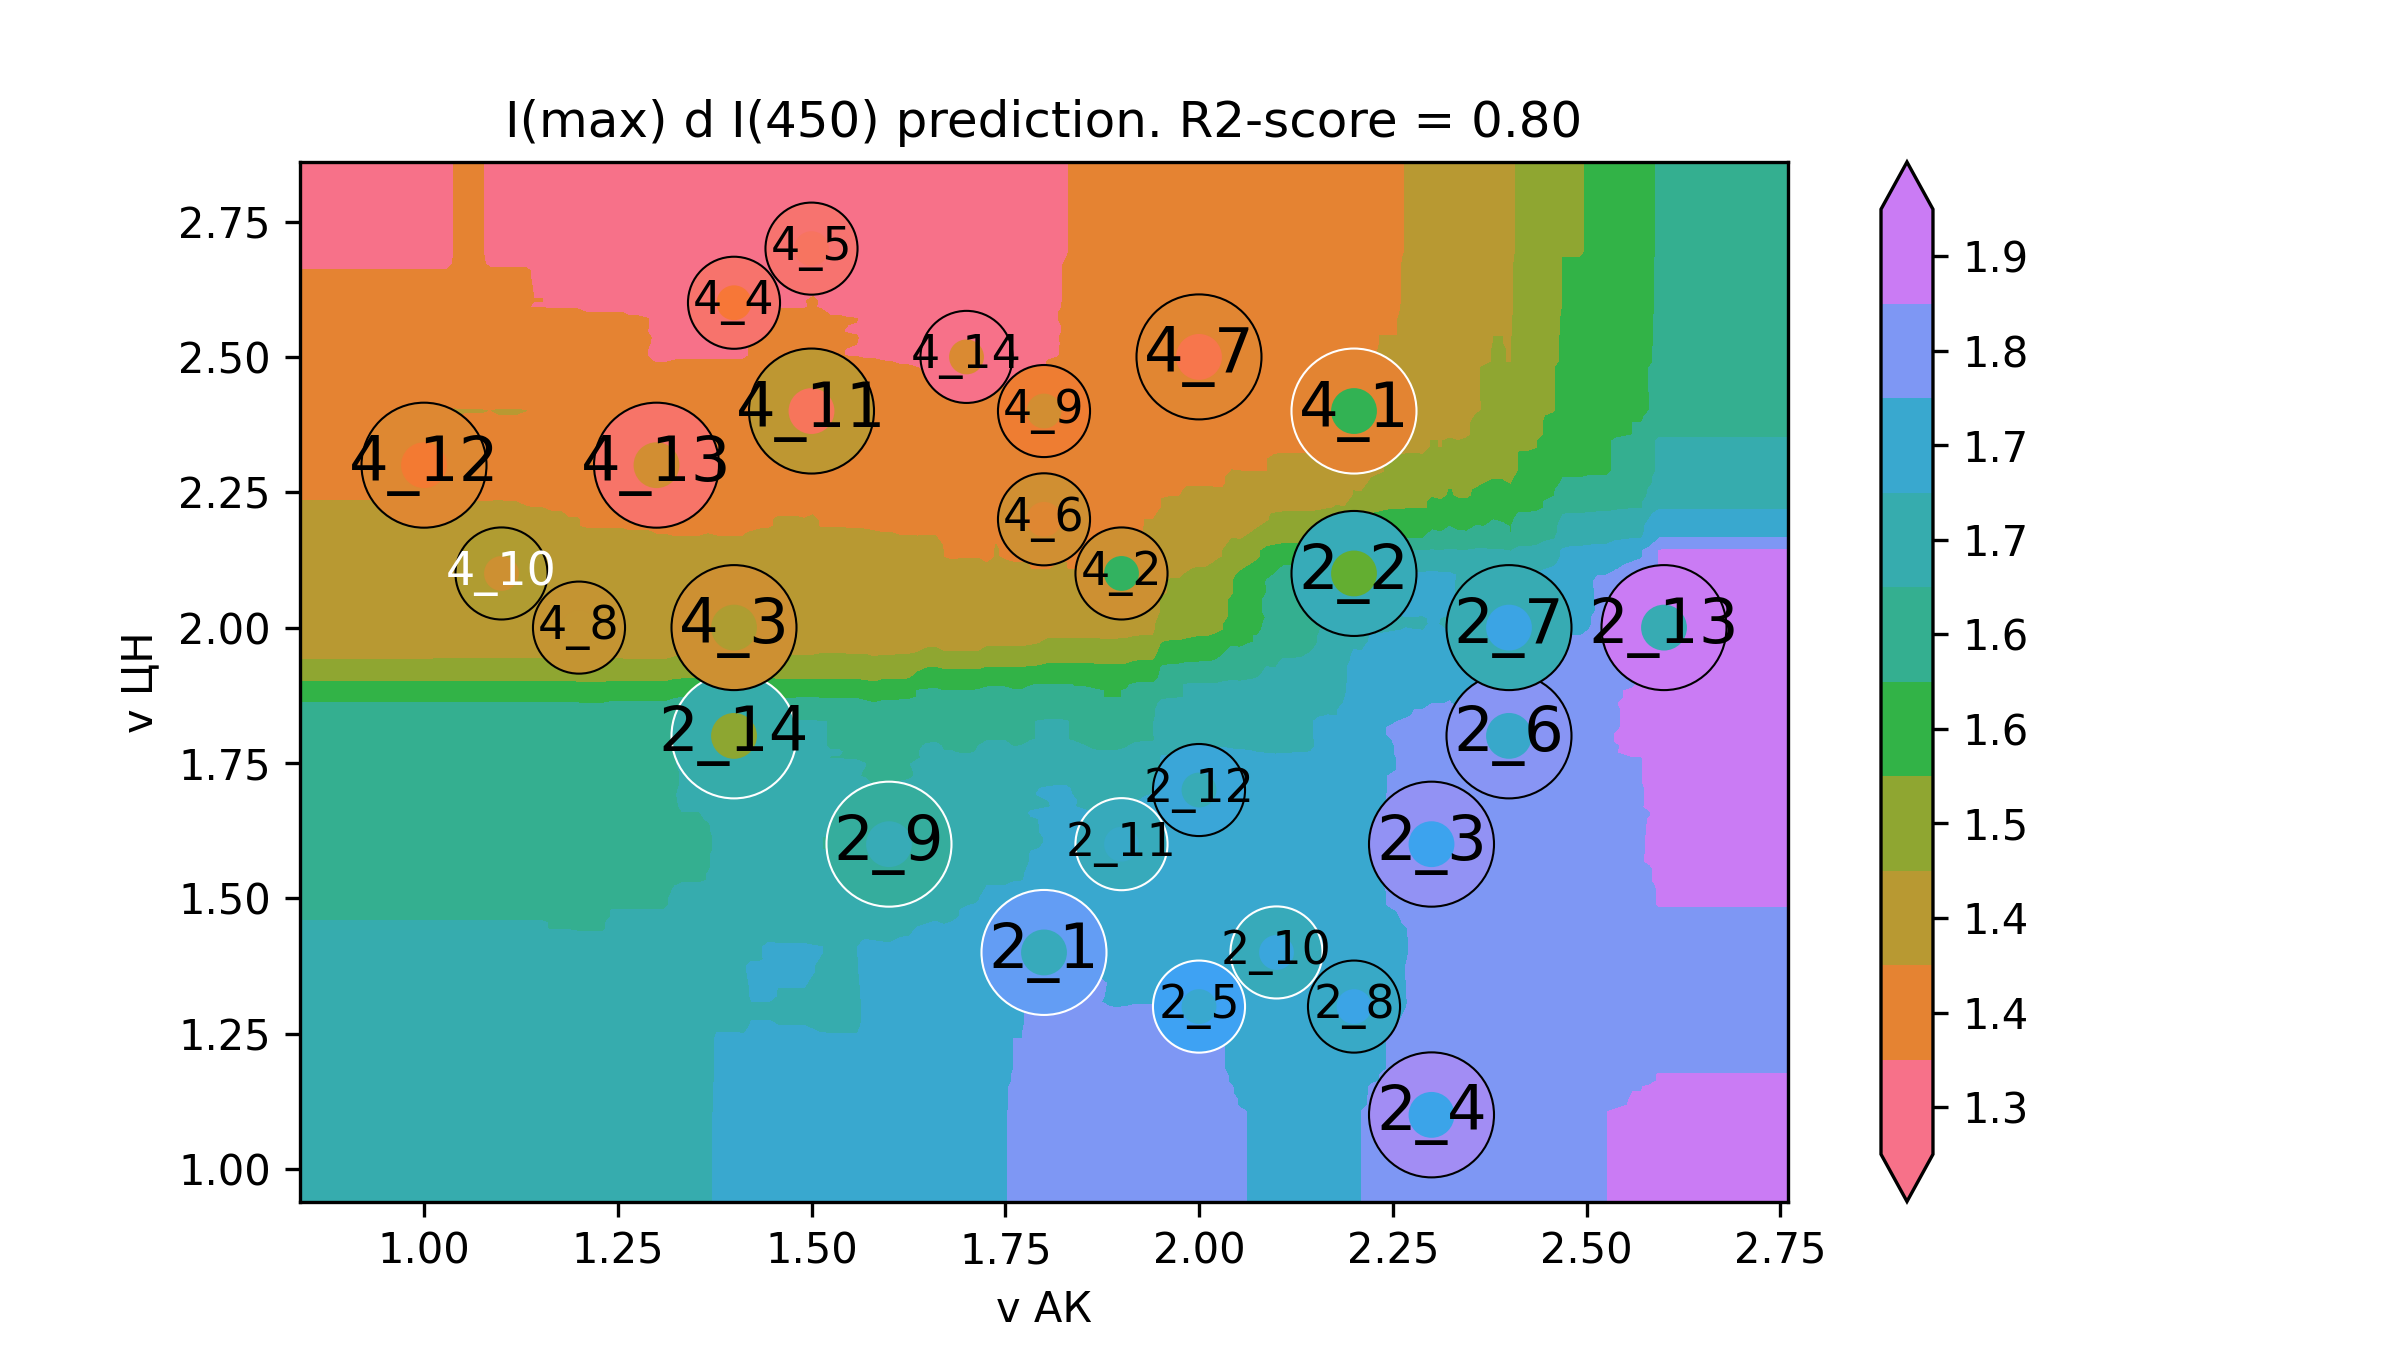

The file beside this chart, header and first rows:
v АК, v ЦН, I(max) d I(450)
0.68, 0.78, 1.668
0.6913, 0.78, 1.668
0.7025, 0.78, 1.668
0.7138, 0.78, 1.668
0.725, 0.78, 1.668
0.7363, 0.78, 1.668
0.7475, 0.78, 1.668
0.7588, 0.78, 1.668
0.7701, 0.78, 1.668
0.7813, 0.78, 1.668
0.7926, 0.78, 1.668
0.8038, 0.78, 1.668
0.8151, 0.78, 1.668
0.8263, 0.78, 1.668
0.8376, 0.78, 1.668
0.8488, 0.78, 1.668
0.8601, 0.78, 1.668
0.8714, 0.78, 1.668
0.8826, 0.78, 1.668
0.8939, 0.78, 1.668
0.9051, 0.78, 1.668
0.9164, 0.78, 1.668
0.9276, 0.78, 1.668
0.9389, 0.78, 1.668
0.9502, 0.78, 1.668
0.9614, 0.78, 1.668
0.9727, 0.78, 1.668
0.9839, 0.78, 1.668
0.9952, 0.78, 1.668
1.006, 0.78, 1.668
1.018, 0.78, 1.668
1.029, 0.78, 1.668
1.04, 0.78, 1.668
1.051, 0.78, 1.668
1.063, 0.78, 1.668
1.074, 0.78, 1.668
1.085, 0.78, 1.668
1.096, 0.78, 1.668
1.108, 0.78, 1.668
1.119, 0.78, 1.668
1.13, 0.78, 1.668
1.142, 0.78, 1.668
1.153, 0.78, 1.668
1.164, 0.78, 1.666
1.175, 0.78, 1.666
1.187, 0.78, 1.666
1.198, 0.78, 1.666
1.209, 0.78, 1.666
1.22, 0.78, 1.666
1.232, 0.78, 1.666
1.243, 0.78, 1.672
1.254, 0.78, 1.672
1.265, 0.78, 1.672
1.277, 0.78, 1.672
1.288, 0.78, 1.672
1.299, 0.78, 1.672
1.31, 0.78, 1.672
1.322, 0.78, 1.688
1.333, 0.78, 1.698
1.344, 0.78, 1.698
... 39,940 more rows
